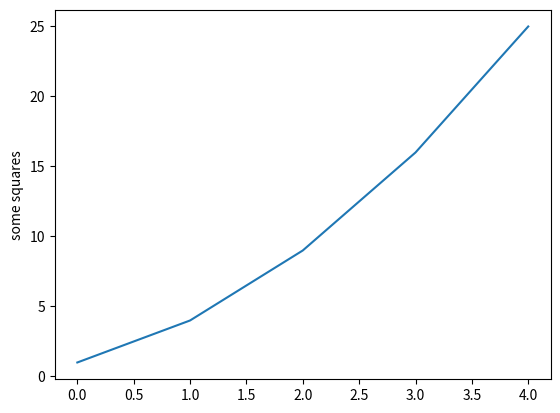

Python code for this plot:
from matplotlib import pyplot as plt
squares = [1, 4, 9, 16, 25]
plt.plot(squares)
plt.ylabel("some squares")
plt.show()
